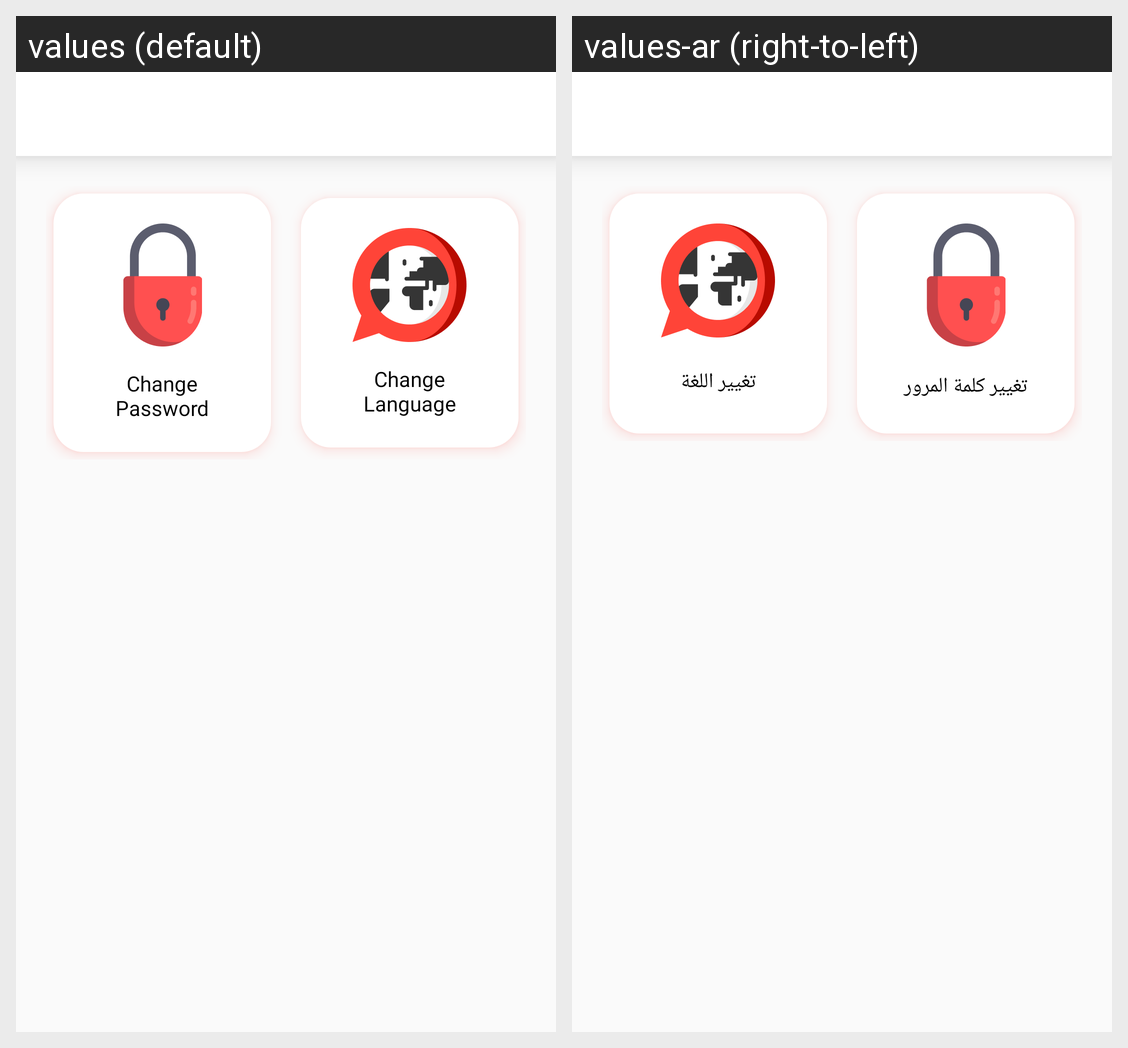

Locale-by-locale string values for the Android screen shown in this grid:
Android screen res/layout/activity_settings.xml rendered under 2 locales, left to right: values (default), values-ar (right-to-left). Device: Nexus 5 (rendered at 1080×1920; each locale shown at half size, 540×960, under a caption strip naming it); theme AppTheme.
Strings drawn on this screen, with the default value and each locale's value (text and hints the layout hard-codes, and strings that could not be matched under every locale, appear in the picture but are not listed):

change_password
  values: Change Password
  values-ar: تغيير كلمة المرور

change_Language
  values: Change Language
  values-ar: تغيير اللغة
